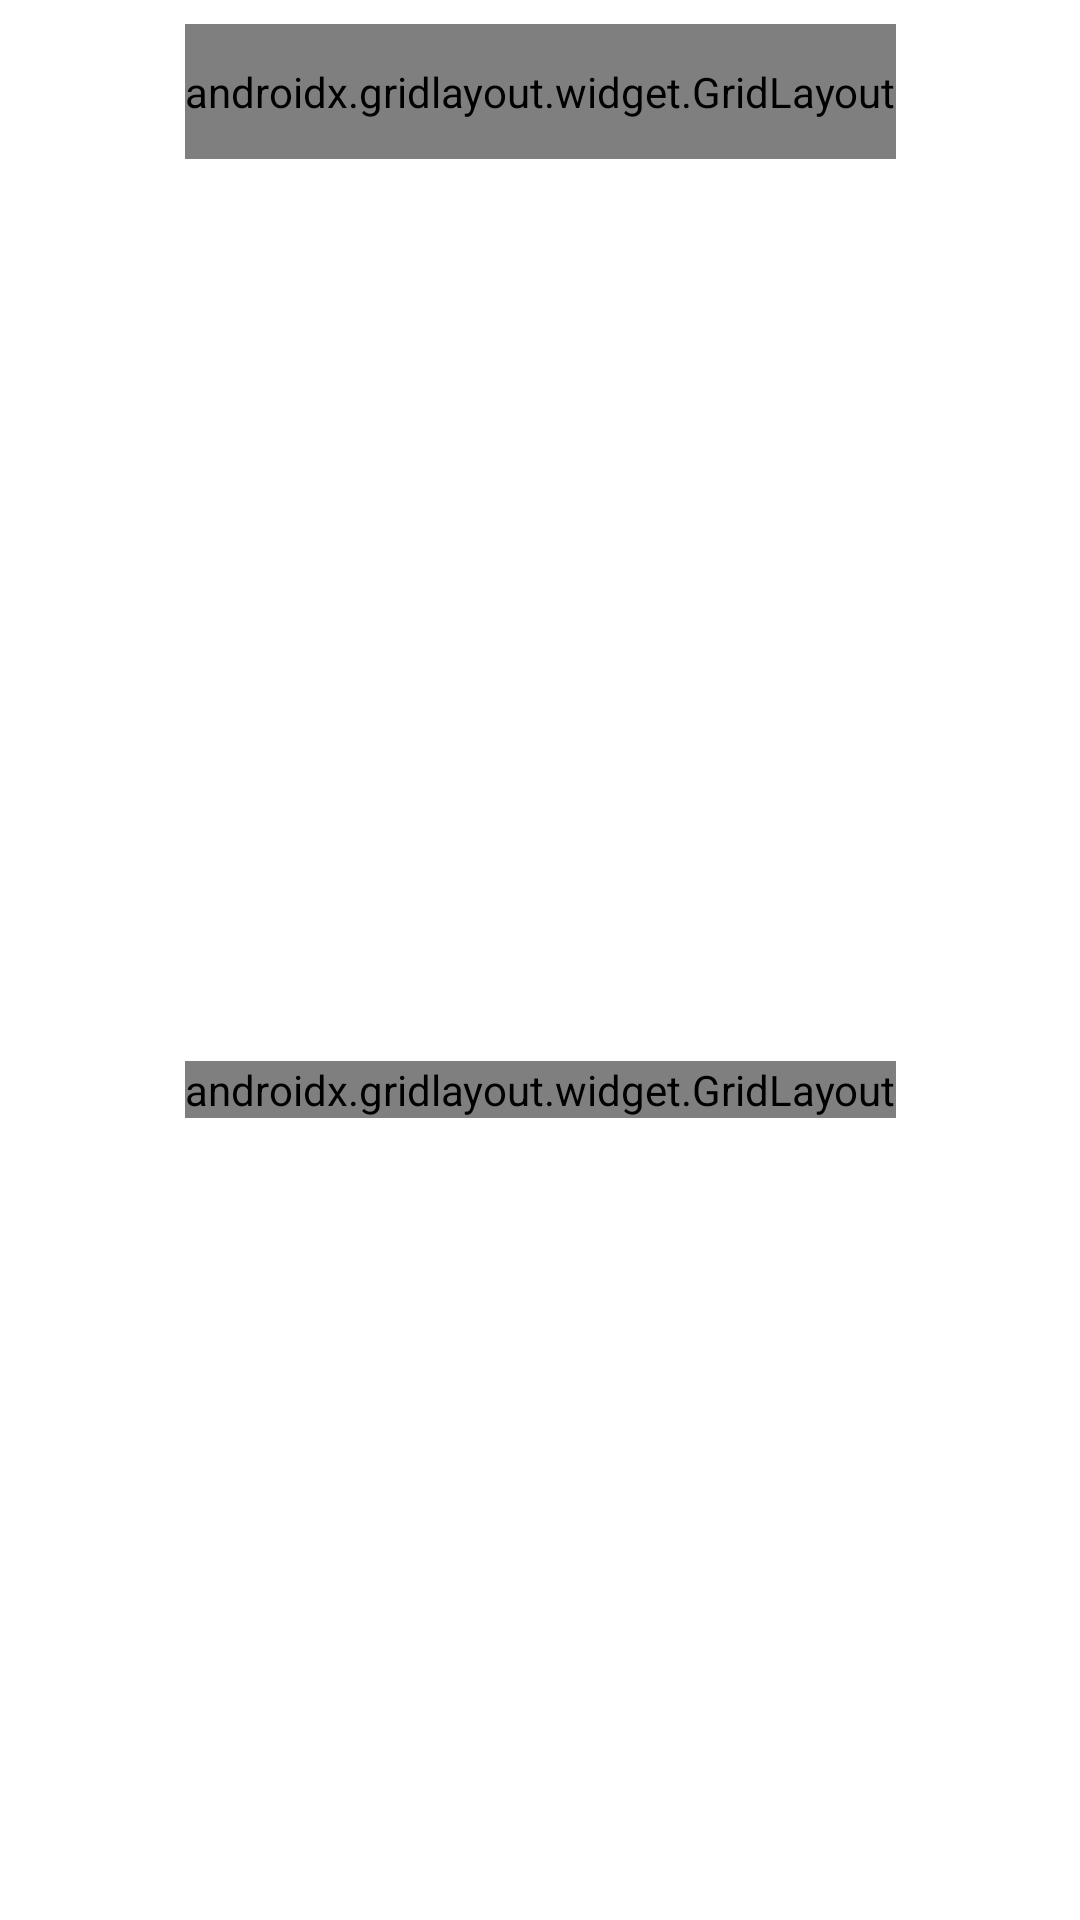

Reconstruct the res/layout file that produces this screen, plus the resources it refers to.
<!-- AndroidManifest.xml: application theme Theme.AppCompat.Light.NoActionBar.FullScreen -->
<!-- res/layout/activity_game_board.xml -->
<?xml version="1.0" encoding="utf-8"?>
<androidx.constraintlayout.widget.ConstraintLayout xmlns:android="http://schemas.android.com/apk/res/android"
    xmlns:app="http://schemas.android.com/apk/res-auto"
    xmlns:tools="http://schemas.android.com/tools"
    android:id="@+id/conLayMain"
    android:layout_width="match_parent"
    android:layout_height="match_parent"
    android:background="#FFFFFF"
    tools:context=".GameBoard">


    <androidx.gridlayout.widget.GridLayout
        android:id="@+id/gridPlayers"
        android:layout_width="wrap_content"
        android:layout_height="45dp"
        android:layout_marginStart="8dp"
        android:layout_marginTop="8dp"
        android:layout_marginEnd="8dp"
        app:columnCount="5"
        app:layout_constraintEnd_toEndOf="parent"
        app:layout_constraintStart_toStartOf="parent"
        app:layout_constraintTop_toTopOf="parent"
        app:rowCount="1">


    </androidx.gridlayout.widget.GridLayout>

    <TextView
        android:id="@+id/txtTimer"
        android:layout_width="60dp"
        android:layout_height="25dp"
        android:layout_marginTop="8dp"
        android:background="#FFFFFF"
        android:fontFamily="sans-serif-light"
        android:gravity="center"
        android:textColor="#000000"
        android:textSize="18sp"
        android:visibility="visible"
        app:layout_constraintEnd_toEndOf="parent"
        app:layout_constraintStart_toStartOf="parent"
        app:layout_constraintTop_toBottomOf="@+id/gridPlayers" />

    <TextView
        android:id="@+id/txtLang1"
        android:layout_width="0dp"
        android:layout_height="0dp"
        android:layout_marginStart="8dp"
        android:layout_marginTop="8dp"
        android:layout_marginEnd="8dp"
        android:background="#FFCDD2"
        android:fontFamily="sans-serif-light"
        android:gravity="center"
        android:textColor="#000000"
        android:textSize="18sp"
        android:visibility="invisible"
        app:autoSizeTextType="uniform"
        app:layout_constraintBottom_toBottomOf="@+id/txtTimer"
        app:layout_constraintEnd_toStartOf="@+id/txtTimer"
        app:layout_constraintHorizontal_bias="1.0"
        app:layout_constraintStart_toStartOf="parent"
        app:layout_constraintTop_toBottomOf="@+id/gridPlayers"
        app:layout_constraintVertical_bias="0.0" />

    <TextView
        android:id="@+id/txtLang2"
        android:layout_width="0dp"
        android:layout_height="25dp"
        android:layout_marginStart="8dp"
        android:layout_marginEnd="8dp"
        android:background="#FFCDD2"
        android:fontFamily="sans-serif-light"
        android:gravity="center"
        android:textColor="#000000"
        android:textSize="18sp"
        android:visibility="invisible"
        app:autoSizeTextType="uniform"
        app:layout_constraintBottom_toBottomOf="@+id/txtTimer"
        app:layout_constraintEnd_toEndOf="parent"
        app:layout_constraintStart_toEndOf="@+id/txtTimer"
        app:layout_constraintTop_toTopOf="@+id/txtTimer" />


    <androidx.gridlayout.widget.GridLayout
        android:id="@+id/gridBoard"
        android:layout_width="wrap_content"
        android:layout_height="wrap_content"
        android:layout_marginStart="8dp"
        android:layout_marginTop="5dp"
        android:layout_marginEnd="8dp"
        android:layout_marginBottom="5dp"
        app:columnCount="6"
        app:layout_constraintBottom_toBottomOf="parent"
        app:layout_constraintEnd_toEndOf="parent"
        app:layout_constraintStart_toStartOf="parent"
        app:layout_constraintTop_toBottomOf="@+id/txtTimer"
        app:rowCount="10" />













</androidx.constraintlayout.widget.ConstraintLayout>
<!-- resources referenced by this layout -->
<resources>
  <color name="menuButtonText">#DFCA8D</color>--&gt;
  <style name="Theme.AppCompat.Light.NoActionBar.FullScreen" parent="@style/Theme.AppCompat.Light.NoActionBar">
          <item name="android:windowNoTitle">true</item>
          <item name="android:windowActionBar">false</item>
          <item name="android:windowFullscreen">true</item>
          <item name="android:windowContentOverlay">@null</item>
      </style>
</resources>
